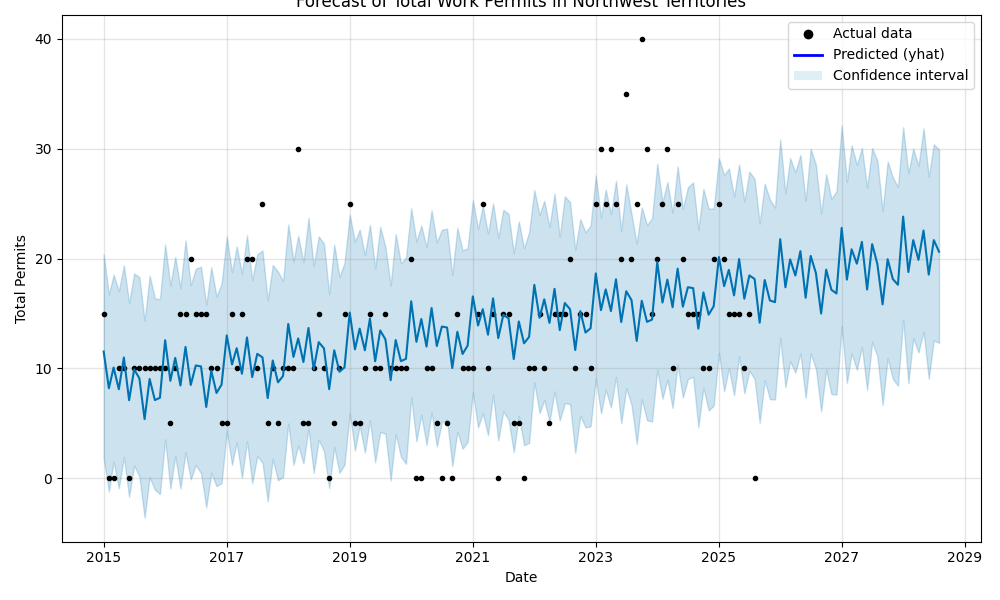

The data file committed next to this chart (first rows):
ds, yhat, yhat_lower, yhat_upper
2015-01-01, 11.54, 1.77, 20.39
2015-02-01, 8.193, -1.217, 16.73
2015-03-01, 10.08, 1.51, 18.54
2015-04-01, 8.108, -0.8993, 17.05
2015-05-01, 11, 1.938, 19.39
2015-06-01, 7.11, -1.685, 15.95
2015-07-01, 9.913, 1.148, 18.65
2015-08-01, 9.103, 0.1741, 18.31
2015-09-01, 5.387, -3.596, 14.35
2015-10-01, 9.044, 0.09386, 18.45
2015-11-01, 7.121, -1.05, 16.38
2015-12-01, 7.329, -1.423, 16.31
2016-01-01, 12.57, 3.542, 21.3
2016-02-01, 8.879, -0.9435, 17.55
2016-03-01, 10.96, 2.016, 20.16
2016-04-01, 8.449, -0.9424, 17.33
2016-05-01, 11.96, 2.375, 21.67
2016-06-01, 8.494, -0.1031, 17.58
2016-07-01, 10.27, 1.209, 19.08
2016-08-01, 10.18, 0.4529, 19.26
2016-09-01, 6.492, -2.66, 15.8
2016-10-01, 9.793, 0.4874, 19.22
2016-11-01, 7.767, -0.7214, 16.55
2016-12-01, 8.531, -0.4429, 17.72
2017-01-01, 13.01, 4.29, 22.02
2017-02-01, 10.36, 1.222, 18.78
2017-03-01, 11.85, 3.299, 21.11
2017-04-01, 9.515, 0.03277, 18.63
2017-05-01, 12.83, 3.378, 22.13
2017-06-01, 9.211, -0.4551, 18.03
2017-07-01, 11.33, 2.019, 20.4
2017-08-01, 11.01, 1.412, 20.74
2017-09-01, 7.302, -2.107, 16.21
2017-10-01, 10.72, 1.772, 19.42
2017-11-01, 8.733, -0.187, 18.82
2017-12-01, 9.31, 0.1117, 17.96
2018-01-01, 14.05, 4.983, 23.11
2018-02-01, 11.05, 1.219, 19.73
2018-03-01, 12.73, 2.989, 22.08
2018-04-01, 10.58, 1.342, 19.69
2018-05-01, 13.69, 4.509, 23.72
2018-06-01, 9.931, 0.489, 19.31
2018-07-01, 12.39, 3.51, 22.02
2018-08-01, 11.83, 2.461, 21.36
2018-09-01, 8.115, -0.9066, 16.74
2018-10-01, 11.65, 2.85, 21.27
2018-11-01, 9.699, 0.4869, 18.34
2018-12-01, 10.09, 1.24, 19.62
2019-01-01, 15.08, 5.95, 23.99
2019-02-01, 11.74, 2.52, 21.53
2019-03-01, 13.63, 4.792, 22.64
2019-04-01, 11.65, 2.337, 20.34
2019-05-01, 14.54, 5.282, 23.08
2019-06-01, 10.65, 1.45, 19.09
2019-07-01, 13.46, 4.22, 22.89
2019-08-01, 12.65, 4.048, 21.06
2019-09-01, 8.93, -0.2012, 17.57
2019-10-01, 12.59, 4.029, 22.23
2019-11-01, 10.66, 1.969, 19.58
2019-12-01, 10.87, 1.313, 20.09
... 104 more rows
